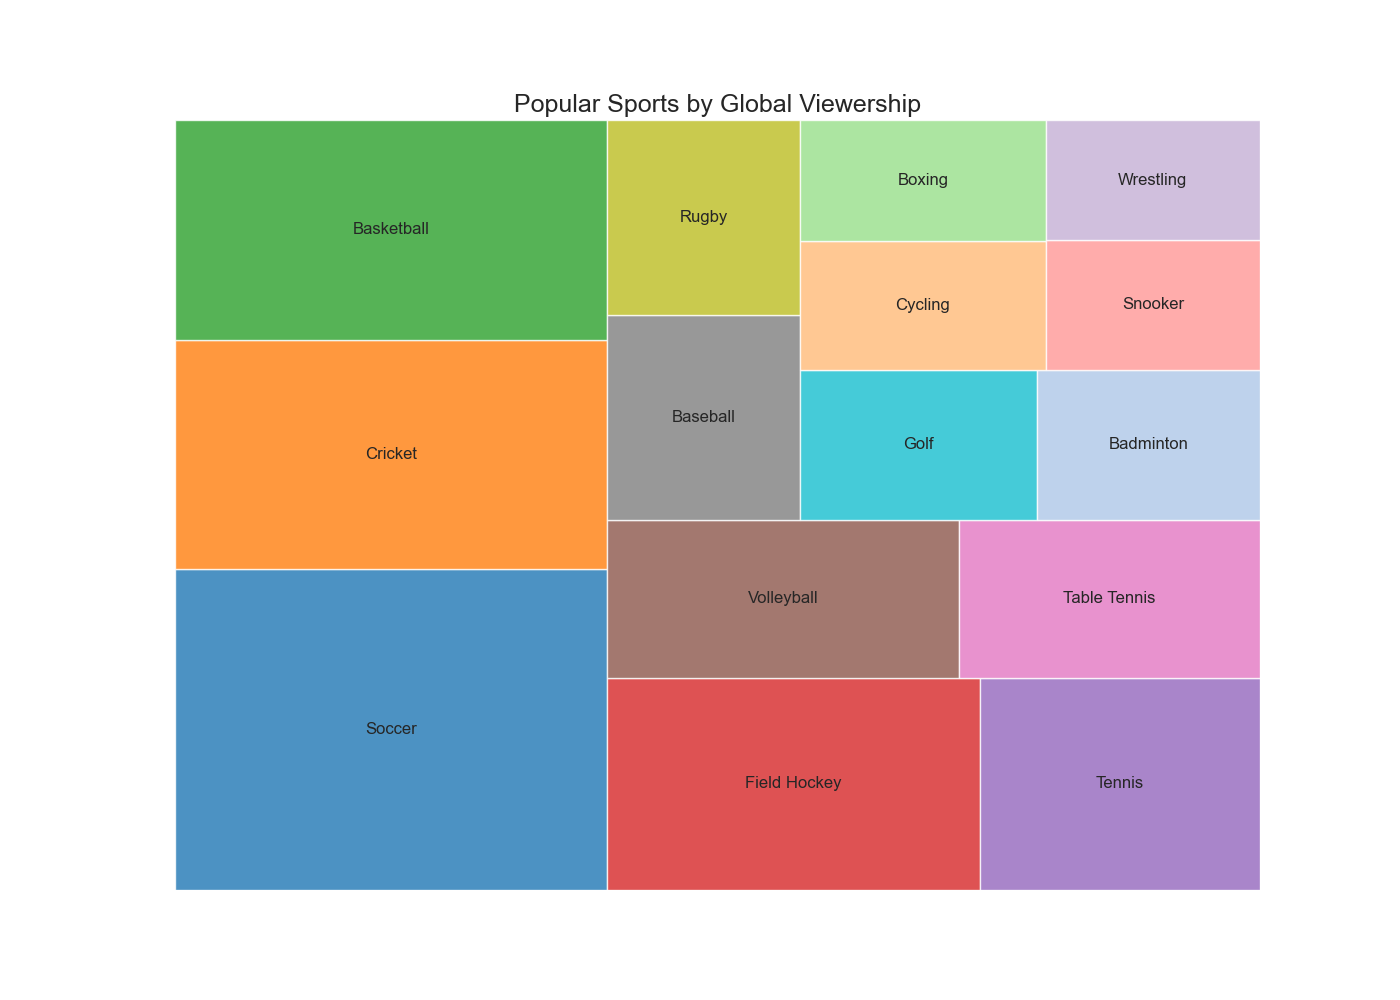

Values plotted in this chart, from the file beside it:
Sport, Viewership, Category
Soccer, 3500, Team
Cricket, 2500, Team
Basketball, 2400, Team
Field Hockey, 2000, Team
Tennis, 1500, Individual
Volleyball, 1400, Team
Table Tennis, 1200, Individual
Baseball, 1000, Team
Rugby, 950, Team
Golf, 900, Individual
Badminton, 850, Individual
Cycling, 800, Individual
Boxing, 750, Individual
Snooker, 700, Individual
Wrestling, 650, Individual
